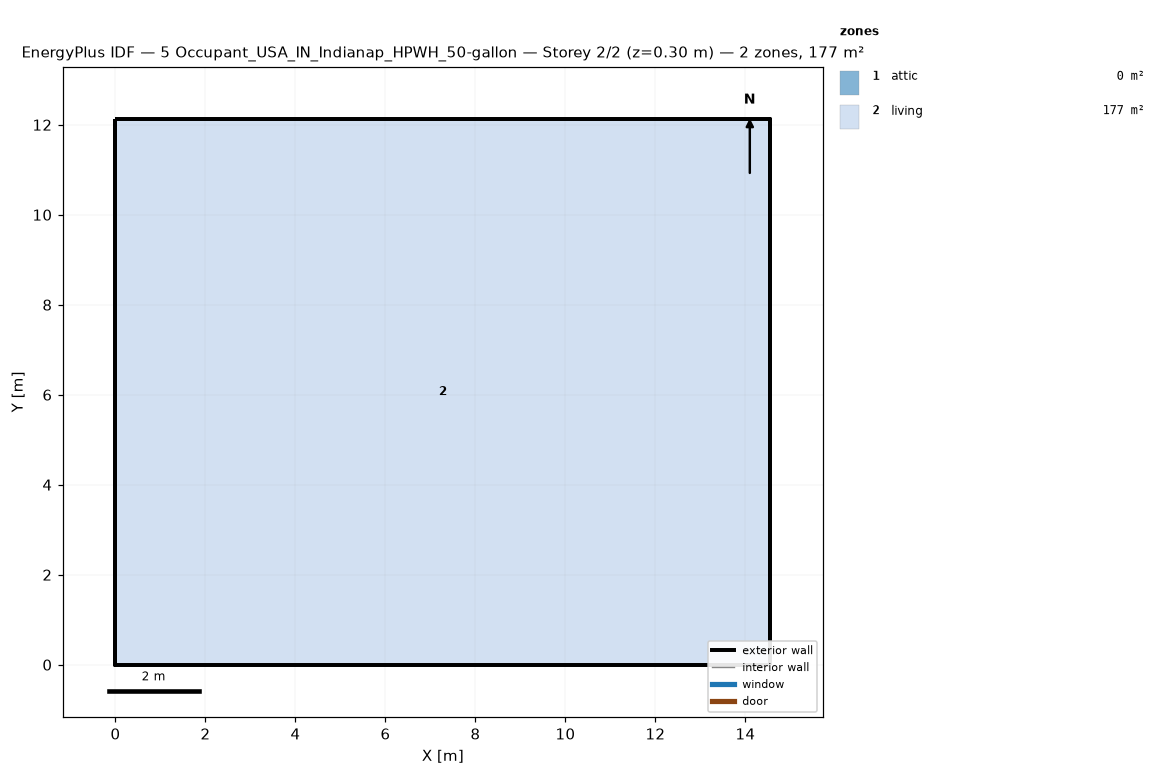
=== STOREY PLAN SPEC (per zone: floor XY polygon, exterior-wall plan segments, windows/doors) ===
zone 1: attic  (0.0 m²)
  exterior wall: (14.55, 0.00) – (14.55, 12.13) – (14.55, 6.06)  [18.2 m]
  exterior wall: (0.00, 12.13) – (0.00, 0.00) – (0.00, 6.06)  [18.2 m]
zone 2: living  (176.5 m²)
  floor: (0.00, 0.00) (0.00, 12.13) (14.55, 12.13) (14.55, 0.00)
  exterior wall: (0.00, 0.00) – (14.55, 0.00)  [14.6 m]
  exterior wall: (14.55, 0.00) – (14.55, 12.13)  [12.1 m]
  exterior wall: (14.55, 12.13) – (0.00, 12.13)  [14.6 m]
  exterior wall: (0.00, 12.13) – (0.00, 0.00)  [12.1 m]

=== DERIVED (storey summary) ===
Building: 5 Occupant_USA_IN_Indianap_HPWH_50-gallon
Storey: 2 of 2  (floor level z = 0.30 m)
Storey gross floor area: 176.5 m²
Zones on this storey: 2
  - attic: floor 0.0 m²; exterior wall 36.4 m (24.5 m²); WWR 0.0%
  - living: floor 176.5 m²; exterior wall 53.4 m (146.4 m²); WWR 0.0%
Zone adjacency: (none detected)